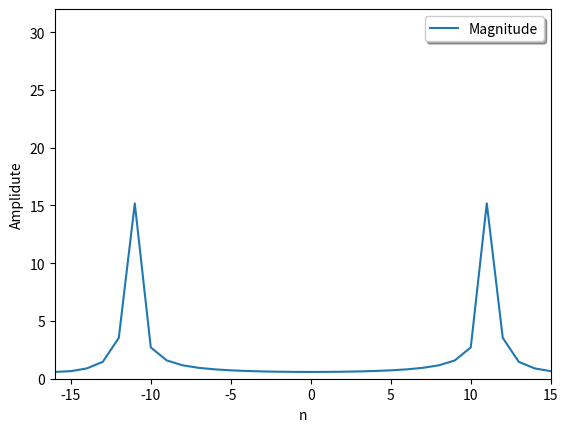

The matplotlib source for this figure:
#!/usr/bin/python
# [redacted]
# dft
# Procesamiento digital de senales
# [redacted]

import numpy as np
import matplotlib.pyplot as plt

################ DFT
N = 32
k0  = 20.8
#x   = np.exp(1j*2*np.pi*k0/N*np.arange(N))
x   = np.cos(2*np.pi*k0/N*np.arange(N))
X   = np.array([])
nv  = np.arange(-N/2,N/2)  #np.arange(N)
kv  = np.arange(-N/2,N/2)

for k in kv:
    s   =np.exp(1j*2*np.pi*k/N * nv)    
    X   =np.append(X,sum(x*np.conjugate(s)))
    
plt.plot(kv,np.abs(X), label='Magnitude')
plt.axis([-N/2, N/2-1,0,N])
plt.xlabel('n')
plt.ylabel('Amplidute')
ax =  plt.gca()
legend = ax.legend(loc='upper right', shadow=True)

plt.show()

# energia
Et=(np.abs(x)**2).sum()
Ef=(1./X.size*np.abs(X)**2).sum()

print(Et,Ef)
